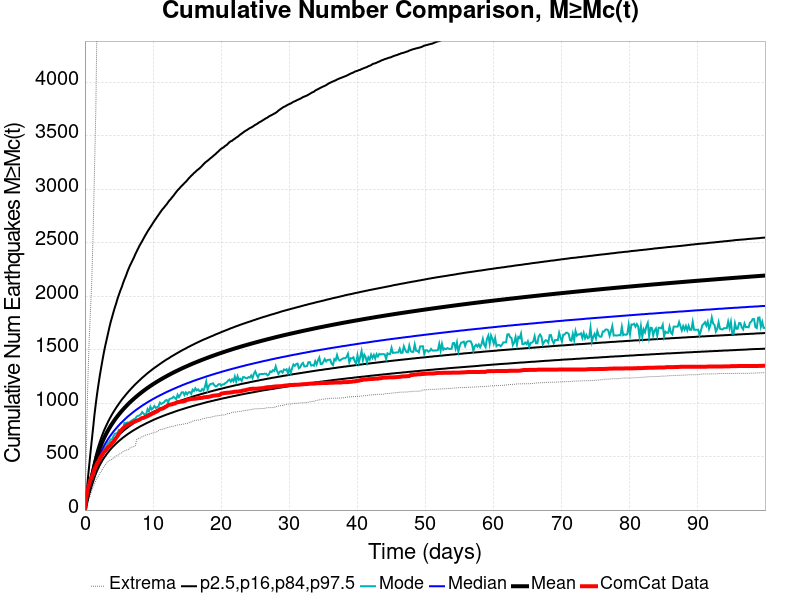

Values plotted in this chart, from the file beside it:
Time (days), ComCat Data, Simulation Mean, Simulation Median, Simulation Mode, Simulation Minimum, Simulation Maximum, 2.5 %-ile, 16 %-ile, 84 %-ile, 97.5 %-ile
0.0, 0.0, 0.0, 0.0, 0.0, 0.0, 0.0, 0.0, 0.0, 0.0, 0.0
0.2002, 121.0, 74, 70.0, 67.0, 30.0, 538.0, 50.0, 59.0, 84.0, 133.0
0.4003, 192.0, 139.3, 130.0, 126.0, 72.0, 1136, 99.0, 113.0, 154.0, 272.0
0.6005, 238.0, 198.8, 183.0, 179.0, 106.0, 1553, 144.0, 161.0, 219.0, 401.0
0.8007, 279.0, 256.3, 235.0, 228.0, 139.0, 1854, 186.0, 207.0, 282.0, 529.0
1.001, 310.0, 312.2, 284.0, 267.0, 181.0, 2129, 227.0, 252.0, 343.0, 650.0
1.201, 337.0, 364.3, 330.0, 311.0, 215.0, 2597, 265.0, 293.0, 401.0, 769.0
1.401, 382.0, 418.3, 378.0, 353.0, 242.0, 3172, 305.0, 335.0, 460.0, 892.0
1.601, 408.0, 465.9, 419.0, 395.0, 279.0, 3753, 339.0, 372.0, 513.0, 997.0
1.802, 438.0, 508.4, 456.0, 441.0, 302.0, 4714, 370.0, 406.0, 560.0, 1094
2.002, 457.0, 546.8, 490.0, 471.0, 321.0, 5291, 397.0, 435.0, 602.0, 1181
2.202, 485.0, 581.9, 521.0, 480.0, 347.0, 5673, 423.0, 462.0, 641.0, 1264
2.402, 504.0, 614.1, 549.0, 519.0, 362.0, 5958, 446.0, 487.0, 677.0, 1338
2.602, 526.0, 644, 575.0, 537.0, 388.0, 6250, 468.0, 510.0, 711.0, 1410
2.802, 544.0, 671.8, 599.0, 565.0, 406.0, 6616, 488.0, 532.0, 743.0, 1480
3.003, 555.0, 697.9, 622.0, 586.0, 425.0, 6860, 506.0, 552.0, 772.0, 1541
3.203, 571.0, 722.5, 643.0, 602.0, 439.0, 7069, 524.0, 571.0, 799.0, 1597
3.403, 587.0, 745.8, 664.0, 627.0, 456.0, 7247, 540.0, 589.0, 826.0, 1654
3.603, 597.0, 767.8, 683.0, 639.0, 463.0, 7384, 556.0, 606.0, 851.0, 1711
3.803, 609.0, 788.7, 701.0, 661.0, 469.0, 7514, 571.0, 622.0, 874.0, 1763
4.003, 630.0, 808.4, 718.0, 660.0, 476.0, 7629, 585.0, 637.0, 897.0, 1807
4.204, 639.0, 827.4, 735.0, 693.0, 489.0, 7743, 598.0, 652.0, 918.0, 1853
4.404, 659.0, 845.6, 750.0, 714.0, 494.0, 7855, 611.0, 665.0, 938.0, 1896
4.604, 677.0, 862.9, 765.0, 716.0, 506.0, 7948, 623.0, 679.0, 958.0, 1935
4.804, 693.0, 879.6, 780.0, 723.0, 513.0, 8031, 635.0, 692.0, 977.0, 1979
5.004, 716.0, 895.5, 794.0, 750.0, 518.0, 8117, 646.0, 704.0, 995.0, 2016
5.204, 736.0, 910.9, 808.0, 746.0, 530.0, 8183, 657.0, 716.0, 1013, 2052
5.405, 751.0, 925.9, 820.0, 750.0, 535.0, 8247, 667.0, 727.0, 1031, 2084
5.605, 765.0, 940.3, 833.0, 768.0, 547.0, 8316, 678.0, 738.0, 1047, 2122
5.805, 774.0, 954.3, 845.0, 814.0, 552.0, 8374, 687.0, 749.0, 1062, 2156
6.005, 785.0, 967.9, 857.0, 810.0, 559.0, 8457, 697.0, 759.0, 1078, 2186
6.205, 795.0, 981, 869.0, 819.0, 562.0, 8534, 706.0, 769.0, 1093, 2222
6.405, 799.0, 993.9, 880.0, 816.0, 568.0, 8590, 715.0, 779.0, 1108, 2254
6.606, 806.0, 1006, 890.0, 823.0, 580.0, 8644, 723.0, 788.0, 1122, 2284
6.806, 811.0, 1018, 901.0, 834.0, 586.0, 8692, 732.0, 797.0, 1136, 2309
7.006, 818.0, 1030, 911.0, 842.0, 591.0, 8739, 740.0, 806.0, 1149, 2336
7.206, 823.0, 1041, 921.0, 850.0, 594.0, 8794, 748.0, 815.0, 1163, 2362
7.406, 831.0, 1053, 931.0, 854.0, 603.0, 8844, 755.0, 823.0, 1176, 2392
7.606, 835.0, 1063, 940.0, 875.0, 659.0, 8900, 763.0, 831.0, 1188, 2418
7.807, 840.0, 1074, 949.0, 880.0, 666.0, 8956, 770.0, 839.0, 1200, 2444
8.007, 845.0, 1084, 958.0, 886.0, 672.0, 9007, 778.0, 847.0, 1212, 2470
8.207, 854.0, 1095, 967.0, 894.0, 676.0, 9051, 785.0, 855.0, 1224, 2492
8.407, 860.0, 1105, 976.0, 916.0, 686.0, 9100, 791.0, 862.0, 1236, 2514
8.607, 862.0, 1114, 984.0, 902.0, 690.0, 9139, 798.0, 869.0, 1247, 2538
8.807, 868.0, 1124, 992.0, 892.0, 699.0, 9178, 804.0, 877.0, 1258, 2561
9.008, 873.0, 1133, 1000, 899.0, 702.0, 9210, 811.0, 883.0, 1269, 2583
9.208, 878.0, 1142, 1008, 943.0, 705.0, 9245, 817.0, 890.0, 1280, 2605
9.408, 886.0, 1151, 1016, 922.0, 709.0, 9289, 823.0, 897.0, 1290, 2625
9.608, 891.0, 1160, 1023, 966.0, 714.0, 9335, 829.0, 903.0, 1300, 2644
9.808, 899.0, 1168, 1031, 941.0, 718.0, 9371, 835.0, 910.0, 1310, 2664
10.01, 905.0, 1176, 1038, 953.0, 721.0, 9401, 841.0, 916.0, 1320, 2684
10.21, 911.0, 1185, 1045, 973.0, 727.0, 9443, 847.0, 922.0, 1329, 2704
10.41, 917.0, 1193, 1052, 955.0, 728.0, 9476, 852.0, 928.0, 1338, 2722
10.61, 924.0, 1201, 1059, 962.0, 733.0, 9508, 858.0, 934.0, 1347, 2741
10.81, 932.0, 1208, 1065, 970.0, 742.0, 9539, 863.0, 940.0, 1356, 2759
11.01, 943.0, 1216, 1072, 1004, 752.0, 9577, 868.0, 945.0, 1365, 2778
11.21, 946.0, 1223, 1078, 992.0, 754.0, 9600, 873.0, 951.0, 1374, 2796
11.41, 949.0, 1231, 1085, 999.0, 755.0, 9624, 878.0, 957.0, 1383, 2813
11.61, 955.0, 1238, 1091, 1006, 760.0, 9654, 883.0, 962.0, 1391, 2827
11.81, 964.0, 1245, 1097, 1024, 765.0, 9677, 888.0, 968.0, 1400, 2844
... 440 more rows
